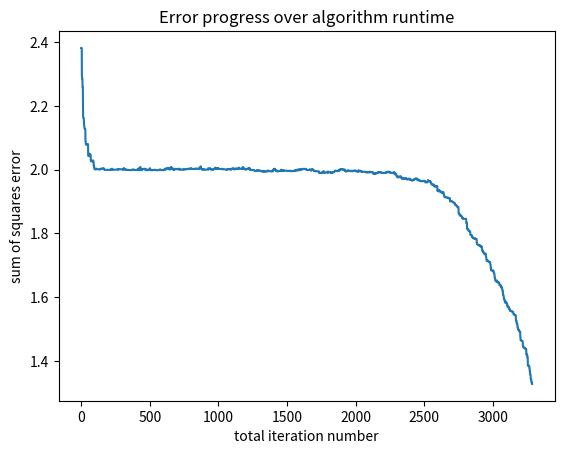

Source code (Python):
import numpy as np
import matplotlib.pyplot as plt
from numpy.random.mtrand import seed


def activation(x, k=1):
    return 1/(1+np.exp(-k*x))

def singlefeedForward(input, weights):
    """propagate N input vectors down a layer of J nodes in a general NN

    Parameters
    ----------
    input : NxJ dim matrix of inputs, 
    weights : IxJ dim matrix of weights
        first index: output node
        second index: input node
    
    Returns
    -------
    NxI dim matrix of outputs modified with activation function
    """
    return activation(weights@input.T).T #activation( np.sum(input * weights, axis=-1))

def propagateInput(input, weightlist):
    """propagate a data set of N input vectors down a general NN specified
    by the given weights in

    Parameters
    ----------
    input : NxJ array
        array of N input vectors of dimension J matching the first dimension of the first
        entry of weightlist
    weightlist : list of weight matrices specifying the NN of
        each entry of the list is a 2D array with first dimension specifying the output nodes
        and second index specifying the input nodes

    Returns
    -------
    NxK dimensonal array
        output of the NN with number of nodes in the last node K
    """
    neurons = input
    for weights in weightlist:
        # adding a column for the bias to the layer outputs (see pdf)
        neurons = np.concatenate([np.ones((*neurons.shape[:-1], 1)), neurons] , axis=-1)

        neurons = singlefeedForward(neurons, weights)

    return neurons

def Error(input, weightlist, target):
    return np.sum((propagateInput(input, weightlist) - target)**2)

# create truth table
# input rows are binary numbers up to 7
A = np.repeat(np.arange(2) % 2, 4)
B = np.repeat(np.arange(4) % 2, 2)
C = np.arange(8) % 2
samples = np.stack([A, B, C], axis=-1)

target = np.array([0, 1, 1, 0, 1, 0, 0, 1])[:, None]

# generate random weights in the right shape of the NN
ninput = 3
nhidden = 5
nout = 1
nweights = (ninput+1)*nhidden + (nhidden+1) * nout #number of weights
weightlist = [ np.random.rand(nhidden, ninput+1)*2-1, np.random.rand(nout, nhidden+1)*2-1]


#learning rate
alpha = 0.2

# iteration parameters
beta = 400
maxiter = 50
betastep = 700
eqiter = nweights*100 # 2600 if nhidden==5
solutionfound = False

# calculate initial error and set up error storage
error = Error(samples, weightlist, target)
lasterror = error
errorlist = [error]


for b in range(maxiter):
    for n in range(eqiter):
        # select weight randomly by flat index
        index = np.random.randint(nweights)

        # convert flat index to layer index
        if index < (ninput+1)*nhidden:
            nlayer = 0
        else:
            nlayer = 1
            index -= (ninput+1)*nhidden
        
        # get weight indices
        i, j = np.unravel_index(index, weightlist[nlayer].shape)
        # same as
        # i = index // ([ninput, nhidden][nlayer]+1)
        # j = index % ([ninput, nhidden][nlayer]+1)
        #but likely more efficient

        dweight = alpha * (2*np.random.rand(1)-1)

        # get new configuration
        newweights = [weightlist[0].copy(), weightlist[1].copy()]
        newweights[nlayer][i, j] += dweight
        newError = Error(samples, newweights, target)

        # test new configuration
        probability = np.exp(-beta* (newError - error))
        if newError < error or np.random.rand(1) < probability:

            # accept new configuration
            weightlist = newweights
            error = newError

        errorlist.append(error)

        # check if table is memorised
        if np.all(np.heaviside(propagateInput(samples, weightlist)-0.5, 0) == target ):
            print("\nNN output: ", propagateInput(samples, weightlist).reshape(-1))
            print('target values: ', target.reshape(-1))
            print('\nweights: ', *weightlist)

            # abort algorithm
            solutionfound = True
            break
    else:
        print(f"left inner loop with beta={beta} and error {error}")

    if solutionfound:
        break

    beta += betastep
    lasterror = error

if not solutionfound:
    print("no solution was found. Consider changing parameters")

# plot error progress
fig, ax = plt.subplots()
errorlist = np.array(errorlist)
ax.plot(errorlist)
ax.set(xlabel='total iteration number', ylabel='sum of squares error',
        title='Error progress over algorithm runtime')

plt.show()

        
